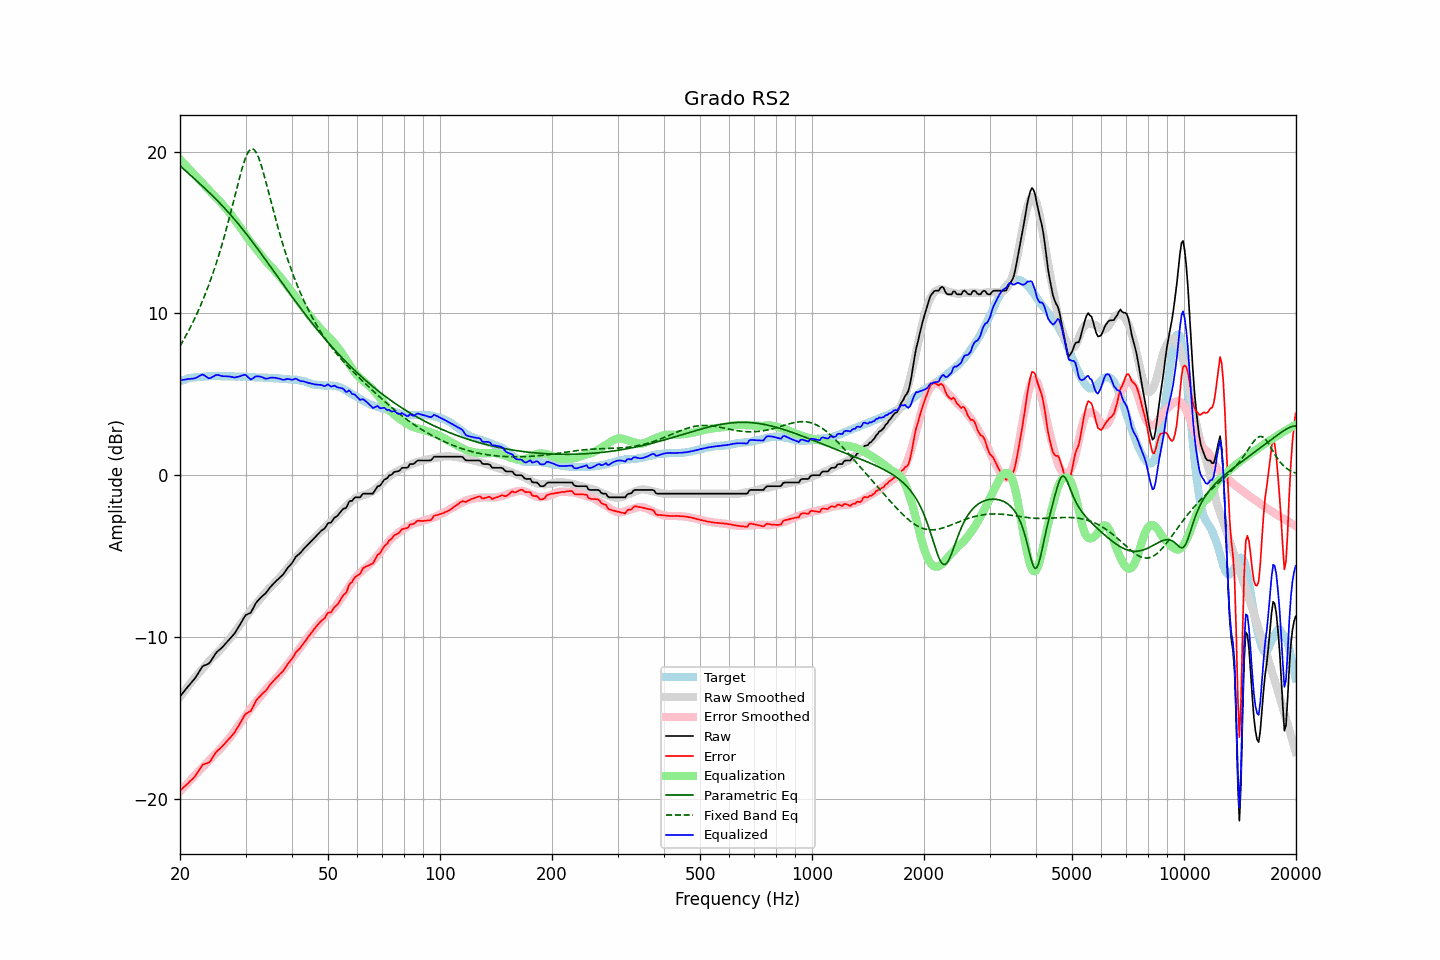

Source data for this figure (header and first rows):
frequency, raw, error, smoothed, error_smoothed, equalization, parametric_eq, fixed_band_eq, equalized_raw, equalized_smoothed, target
20.00, -13.66, -19.47, -13.69, -19.52, 19.52, 19.12, 7.99, 5.86, 5.83, 5.81
20.20, -13.54, -19.39, -13.55, -19.42, 19.42, 19.03, 8.16, 5.88, 5.86, 5.85
20.40, -13.41, -19.29, -13.42, -19.31, 19.31, 18.94, 8.33, 5.90, 5.89, 5.88
20.61, -13.29, -19.21, -13.29, -19.20, 19.20, 18.86, 8.50, 5.91, 5.92, 5.91
20.81, -13.16, -19.11, -13.15, -19.10, 19.10, 18.77, 8.68, 5.94, 5.94, 5.95
21.02, -13.04, -19.03, -13.03, -18.99, 18.99, 18.68, 8.87, 5.95, 5.96, 5.99
21.23, -12.92, -18.92, -12.90, -18.88, 18.88, 18.59, 9.06, 5.96, 5.99, 6.00
21.44, -12.81, -18.83, -12.77, -18.78, 18.78, 18.50, 9.25, 5.97, 6.01, 6.02
21.66, -12.69, -18.73, -12.65, -18.67, 18.67, 18.41, 9.45, 5.98, 6.02, 6.04
21.87, -12.58, -18.63, -12.53, -18.57, 18.57, 18.32, 9.66, 5.99, 6.04, 6.05
22.09, -12.44, -18.50, -12.41, -18.46, 18.46, 18.23, 9.87, 6.02, 6.06, 6.06
22.31, -12.28, -18.34, -12.29, -18.36, 18.36, 18.14, 10.09, 6.08, 6.07, 6.06
22.54, -12.12, -18.20, -12.17, -18.25, 18.25, 18.05, 10.31, 6.13, 6.08, 6.07
22.76, -11.96, -18.04, -12.06, -18.15, 18.15, 17.95, 10.54, 6.19, 6.09, 6.08
22.99, -11.80, -17.88, -11.94, -18.04, 18.04, 17.86, 10.78, 6.24, 6.10, 6.08
23.22, -11.75, -17.84, -11.83, -17.93, 17.93, 17.77, 11.02, 6.18, 6.10, 6.09
23.45, -11.71, -17.81, -11.71, -17.82, 17.82, 17.68, 11.27, 6.11, 6.11, 6.10
23.69, -11.67, -17.78, -11.60, -17.72, 17.72, 17.58, 11.53, 6.05, 6.11, 6.11
23.92, -11.62, -17.74, -11.50, -17.61, 17.61, 17.49, 11.79, 5.99, 6.12, 6.12
24.16, -11.50, -17.63, -11.39, -17.51, 17.51, 17.39, 12.06, 6.01, 6.12, 6.13
24.40, -11.34, -17.48, -11.29, -17.41, 17.41, 17.29, 12.34, 6.07, 6.12, 6.14
24.65, -11.19, -17.32, -11.18, -17.31, 17.31, 17.19, 12.63, 6.12, 6.13, 6.13
24.89, -11.03, -17.16, -11.08, -17.21, 17.21, 17.10, 12.93, 6.18, 6.13, 6.13
25.14, -10.91, -17.04, -10.98, -17.11, 17.11, 17.00, 13.24, 6.20, 6.13, 6.13
25.39, -10.82, -16.95, -10.88, -17.01, 17.01, 16.89, 13.55, 6.19, 6.13, 6.13
25.65, -10.74, -16.87, -10.77, -16.90, 16.90, 16.79, 13.88, 6.16, 6.13, 6.13
25.91, -10.65, -16.77, -10.66, -16.79, 16.79, 16.69, 14.22, 6.13, 6.13, 6.11
26.16, -10.55, -16.67, -10.54, -16.67, 16.67, 16.58, 14.56, 6.12, 6.13, 6.12
26.43, -10.43, -16.56, -10.43, -16.56, 16.56, 16.47, 14.91, 6.12, 6.12, 6.12
26.69, -10.32, -16.44, -10.32, -16.44, 16.44, 16.37, 15.28, 6.12, 6.12, 6.12
26.96, -10.21, -16.33, -10.21, -16.33, 16.33, 16.26, 15.65, 6.11, 6.12, 6.12
27.23, -10.10, -16.22, -10.09, -16.20, 16.20, 16.14, 16.03, 6.10, 6.12, 6.12
27.50, -9.99, -16.11, -9.96, -16.07, 16.07, 16.03, 16.42, 6.08, 6.11, 6.12
27.77, -9.88, -15.99, -9.82, -15.94, 15.94, 15.92, 16.81, 6.06, 6.11, 6.11
28.05, -9.76, -15.87, -9.69, -15.80, 15.80, 15.80, 17.20, 6.04, 6.11, 6.11
28.33, -9.60, -15.69, -9.55, -15.66, 15.66, 15.68, 17.60, 6.06, 6.11, 6.09
28.62, -9.44, -15.55, -9.42, -15.53, 15.53, 15.56, 17.99, 6.08, 6.11, 6.10
28.90, -9.28, -15.38, -9.29, -15.39, 15.39, 15.44, 18.37, 6.11, 6.10, 6.10
29.19, -9.11, -15.20, -9.15, -15.25, 15.25, 15.32, 18.74, 6.14, 6.10, 6.09
29.48, -8.93, -15.03, -9.02, -15.11, 15.11, 15.20, 19.08, 6.18, 6.10, 6.10
29.78, -8.76, -14.86, -8.88, -14.97, 14.97, 15.07, 19.39, 6.21, 6.09, 6.10
30.08, -8.62, -14.73, -8.74, -14.82, 14.82, 14.95, 19.67, 6.20, 6.09, 6.10
30.38, -8.58, -14.66, -8.60, -14.68, 14.68, 14.82, 19.89, 6.10, 6.08, 6.08
30.68, -8.53, -14.61, -8.46, -14.54, 14.54, 14.69, 20.05, 6.01, 6.08, 6.08
30.99, -8.49, -14.56, -8.33, -14.41, 14.41, 14.56, 20.15, 5.91, 6.07, 6.07
31.30, -8.31, -14.39, -8.21, -14.28, 14.28, 14.43, 20.17, 5.96, 6.07, 6.07
31.61, -8.12, -14.19, -8.09, -14.15, 14.15, 14.30, 20.13, 6.03, 6.07, 6.07
31.93, -7.92, -13.98, -7.97, -14.03, 14.03, 14.16, 20.01, 6.11, 6.06, 6.05
32.24, -7.79, -13.83, -7.86, -13.91, 13.91, 14.03, 19.83, 6.12, 6.05, 6.04
32.57, -7.68, -13.72, -7.74, -13.79, 13.79, 13.90, 19.60, 6.11, 6.05, 6.04
32.89, -7.57, -13.61, -7.62, -13.67, 13.67, 13.76, 19.32, 6.10, 6.04, 6.04
33.22, -7.47, -13.51, -7.50, -13.54, 13.54, 13.62, 19.00, 6.07, 6.04, 6.04
33.55, -7.39, -13.42, -7.38, -13.42, 13.42, 13.49, 18.65, 6.02, 6.03, 6.03
33.89, -7.31, -13.34, -7.26, -13.29, 13.29, 13.35, 18.29, 5.98, 6.03, 6.03
34.23, -7.19, -13.22, -7.14, -13.17, 13.17, 13.21, 17.91, 5.97, 6.02, 6.03
34.57, -7.06, -13.08, -7.03, -13.05, 13.05, 13.07, 17.53, 5.99, 6.02, 6.02
34.92, -6.92, -12.93, -6.94, -12.95, 12.95, 12.93, 17.14, 6.03, 6.01, 6.01
35.27, -6.81, -12.82, -6.84, -12.85, 12.85, 12.79, 16.76, 6.04, 6.01, 6.01
35.62, -6.71, -12.71, -6.74, -12.75, 12.75, 12.65, 16.38, 6.03, 6.00, 6.00
35.97, -6.61, -12.60, -6.64, -12.64, 12.64, 12.51, 16.01, 6.02, 6.00, 5.99
... 635 more rows
